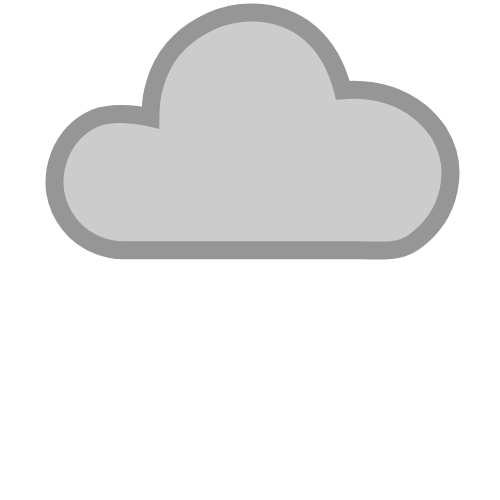
t = 0.00 s
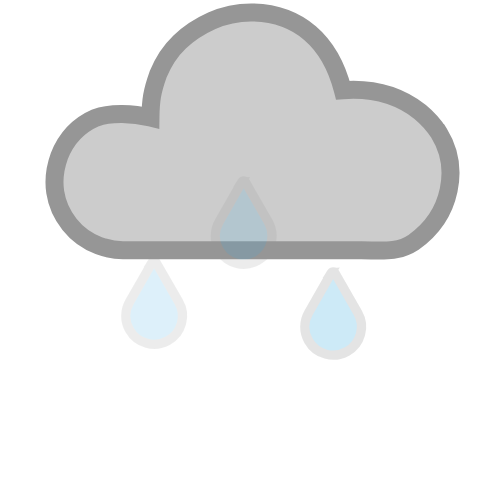
t = 0.25 s
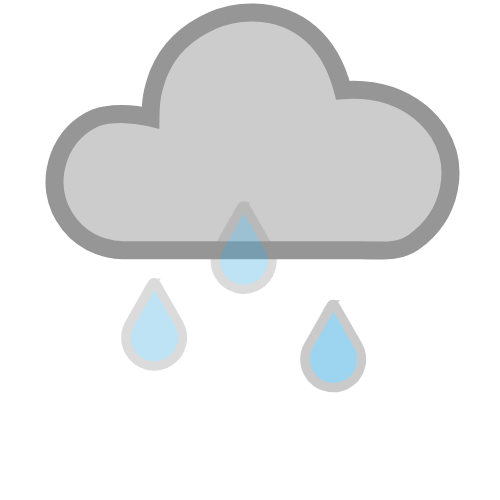
t = 0.50 s
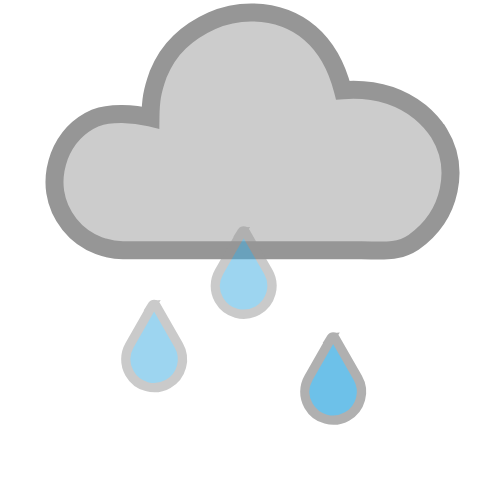
t = 0.75 s
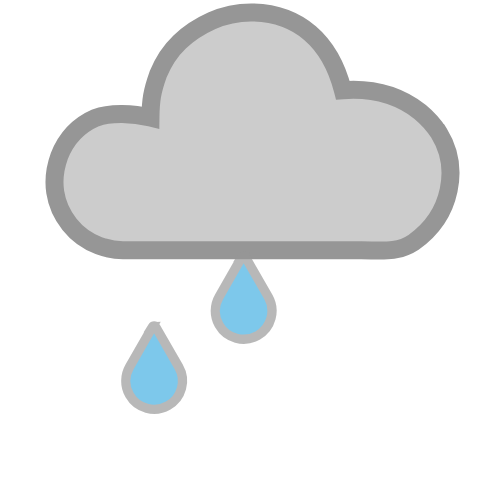
t = 1.00 s
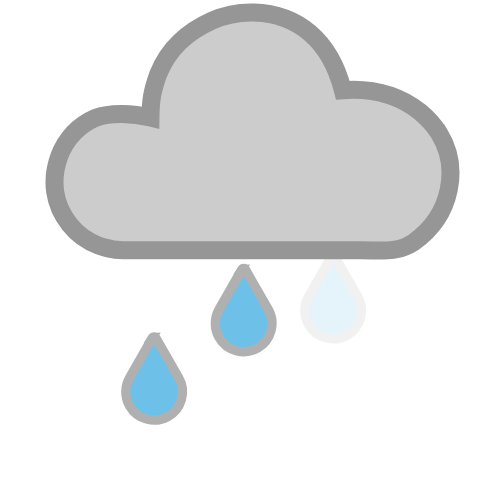
t = 1.13 s

The animated SVG that drew these frames (rendered in a browser with its animation timeline set to each time). Animation: 6 SMIL elements (animate=3,animateTransform=3); one cycle of 1.50 s, repeats indefinitely.

<?xml version="1.0" encoding="UTF-8" standalone="no"?>
<svg id="svg2" xmlns:rdf="http://www.w3.org/1999/02/22-rdf-syntax-ns#" xmlns="http://www.w3.org/2000/svg" height="500" width="500" version="1.1" xmlns:cc="http://creativecommons.org/ns#" xmlns:dc="http://purl.org/dc/elements/1.1/">
 <metadata id="metadata7">
  <rdf:RDF>
   <cc:Work rdf:about="">
    <dc:format>image/svg+xml</dc:format>
    <dc:type rdf:resource="http://purl.org/dc/dcmitype/StillImage"/>
    <dc:title/>
   </cc:Work>
  </rdf:RDF>
 </metadata>
 <path id="path4-4" style="stroke-miterlimit:4;stroke:#969696;stroke-width:18;stroke-dasharray:none;fill:#cccccc;" d="M439.09,133.25c-5.09-7.97-11.39-15.04-18.91-21.24-26.28-20.736-54.39-23.454-77.3-21.755-12.56-49.252-44.43-77.362-91.9-77.851-13.713,0-26.762,2.7647-39.148,8.2941s-23.113,12.607-32.181,21.233c-9.0683,8.6259-16.256,19.464-21.565,32.513-5.9764,16.725-7.4389,25.806-7.6306,43.074-17.081-4.3171-40.351-5.4105-54.741,0.33177-17.252,7.52-29.416,20.348-36.494,38.485-4.4235,12.165-5.7506,24.108-3.9812,35.831,1.7694,11.722,6.5247,22.449,14.266,32.181,7.7412,9.7318,17.473,16.809,29.195,21.233,8.1836,3.0965,16.256,4.6447,24.219,4.6447h238.21c19.021,0,36.494,2.9829,52.419-7.8548,38.758-27.342,46.344-75.51,25.546-109.12z" horiz-adv-x="1205.1" unicode="" glyph-name="cloud-6"/>
 <path id="path4" style="stroke-dasharray:none;stroke:#969696;stroke-width:9.32061958;stroke-miterlimit:4;fill:#3dade2;" d="m241.91,186.9-22.831,39.912c-4.8327,8.4157-5.1657,19.165-0.00017,28.163,7.749,13.582,25.08,18.248,38.662,10.499s18.248-25.08,10.499-38.662l-22.914-39.912c-0.74991-1.3332-2.583-1.3332-3.4163,0.00002z" horiz-adv-x="1000" unicode="" glyph-name="weather">
  <animateTransform id="anim1" from="0 -30" repeatCount="indefinite" attributeName="transform" to="0 120" attributeType="xml" dur="1.5s" type="translate"/>
  <animate id="anim2" from="0" repeatCount="indefinite" attributeName="opacity" to="1" dur="1.5s"/>
 </path>
 <path id="path9411" style="stroke-dasharray:none;stroke:#969696;stroke-width:9.32061958;stroke-miterlimit:4;fill:#3dade2;" d="m331.42,360.3-22.831,39.912c-4.8327,8.4157-5.1657,19.165-0.00017,28.163,7.749,13.582,25.08,18.248,38.662,10.499s18.248-25.08,10.499-38.662l-22.914-39.912c-0.74991-1.3332-2.583-1.3332-3.4163,0.00002z" horiz-adv-x="1000" unicode="" glyph-name="weather">
  <animateTransform id="anim3" from="0 -120" repeatCount="indefinite" attributeName="transform" to="0 10" attributeType="xml" dur="1s" type="translate"/>
  <animate id="anim4" from="0" repeatCount="indefinite" attributeName="opacity" to="1" dur="1s"/>
 </path>
 <path id="path4146" style="stroke-dasharray:none;stroke:#969696;stroke-width:9.32061958;stroke-miterlimit:4;fill:#3dade2;" d="m152.39,360.3-22.831,39.912c-4.8328,8.4158-5.1657,19.165-0.00018,28.163,7.749,13.582,25.08,18.248,38.662,10.499s18.248-25.08,10.499-38.662l-22.914-39.912c-0.74991-1.3332-2.583-1.3332-3.4163,0.00002z" horiz-adv-x="1000" unicode="" glyph-name="weather">
  <animateTransform id="anim5" from="0 -120" repeatCount="indefinite" attributeName="transform" to="0 10" attributeType="xml" dur="1.5s" type="translate"/>
  <animate id="anim6" from="0" repeatCount="indefinite" attributeName="opacity" to="1" dur="1.5s"/>
 </path>
</svg>
